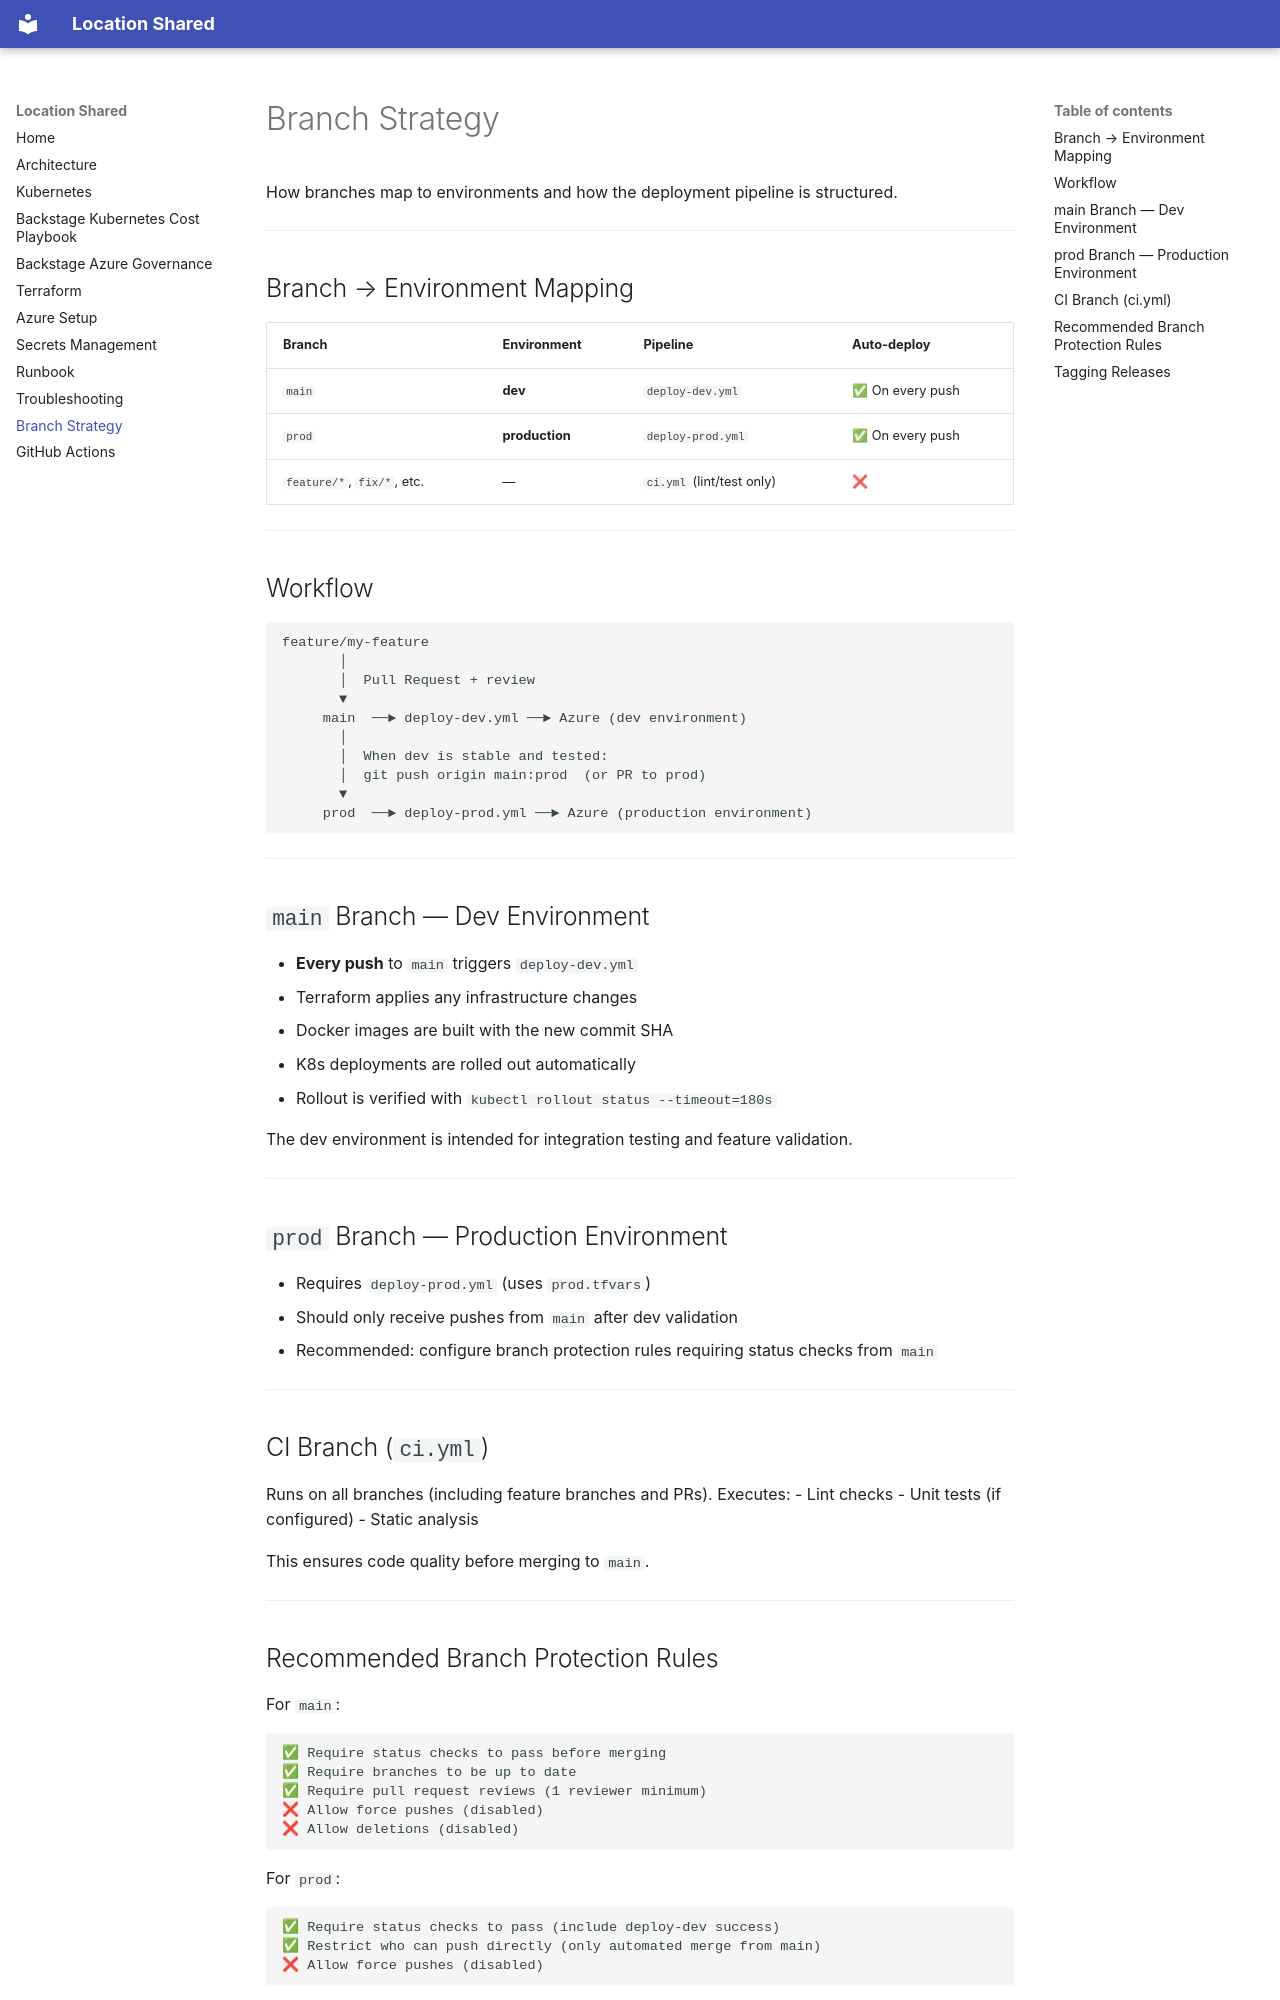

repository: sahinbolukbasi/location-shared · page: branch-strategy/index.html · generator: mkdocs

# Branch Strategy

How branches map to environments and how the deployment pipeline is structured.

---

## Branch → Environment Mapping

| Branch | Environment | Pipeline | Auto-deploy |
|---|---|---|---|
| `main` | **dev** | `deploy-dev.yml` | ✅ On every push |
| `prod` | **production** | `deploy-prod.yml` | ✅ On every push |
| `feature/*`, `fix/*`, etc. | — | `ci.yml` (lint/test only) | ❌ |

---

## Workflow

```
feature/my-feature
       │
       │  Pull Request + review
       ▼
     main  ──► deploy-dev.yml ──► Azure (dev environment)
       │
       │  When dev is stable and tested:
       │  git push origin main:prod  (or PR to prod)
       ▼
     prod  ──► deploy-prod.yml ──► Azure (production environment)
```

---

## `main` Branch — Dev Environment

- **Every push** to `main` triggers `deploy-dev.yml`
- Terraform applies any infrastructure changes
- Docker images are built with the new commit SHA
- K8s deployments are rolled out automatically
- Rollout is verified with `kubectl rollout status --timeout=180s`

The dev environment is intended for integration testing and feature validation.

---

## `prod` Branch — Production Environment

- Requires `deploy-prod.yml` (uses `prod.tfvars`)
- Should only receive pushes from `main` after dev validation
- Recommended: configure branch protection rules requiring status checks from `main`

---

## CI Branch (`ci.yml`)

Runs on all branches (including feature branches and PRs). Executes:
- Lint checks
- Unit tests (if configured)
- Static analysis

This ensures code quality before merging to `main`.

---

## Recommended Branch Protection Rules

For `main`:
```
✅ Require status checks to pass before merging
✅ Require branches to be up to date
✅ Require pull request reviews (1 reviewer minimum)
❌ Allow force pushes (disabled)
❌ Allow deletions (disabled)
```

For `prod`:
```
✅ Require status checks to pass (include deploy-dev success)
✅ Restrict who can push directly (only automated merge from main)
❌ Allow force pushes (disabled)
```

---
